Run: headless pygame with SDL's dummy video driver; simulated clock (each Clock.tick advances the game by its frame time, no real sleeping); random seed 0; keys injected as events and as key.get_pressed() state; no mouse input.
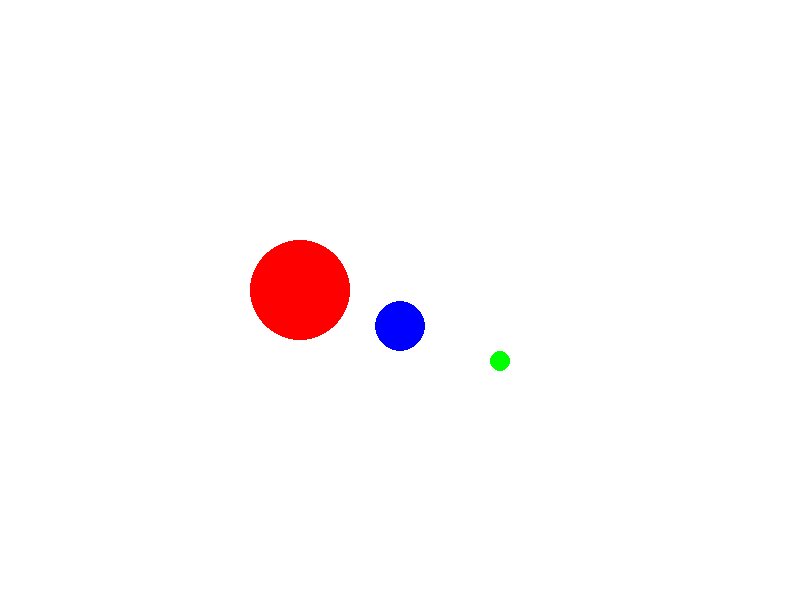
Frame 1 of 4 · flips 1–60 · no input
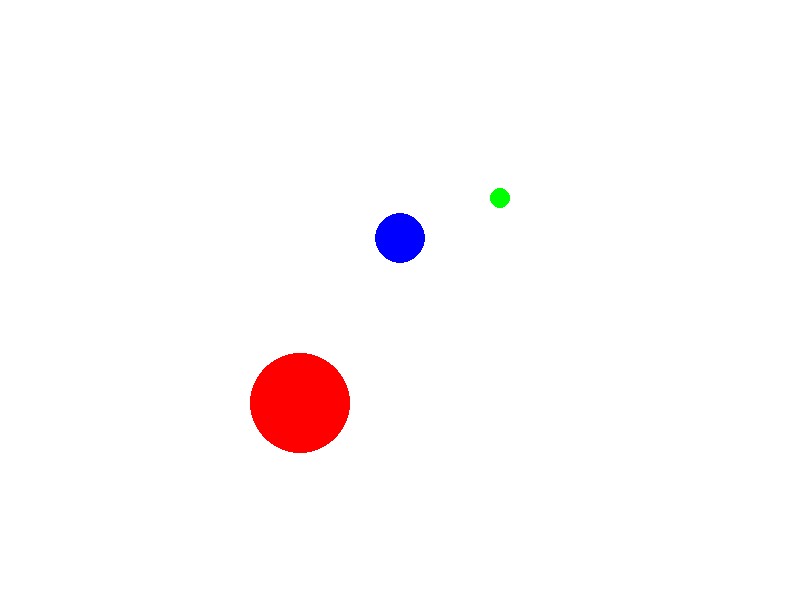
Frame 2 of 4 · flips 61–180 · tapped SPACE, RETURN · held RIGHT (→), D
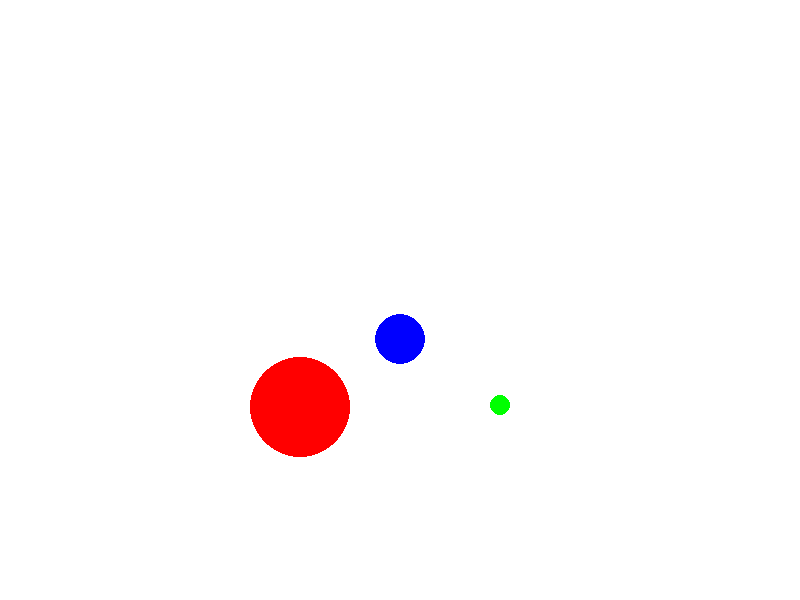
Frame 3 of 4 · flips 181–300 · held DOWN (↓), S
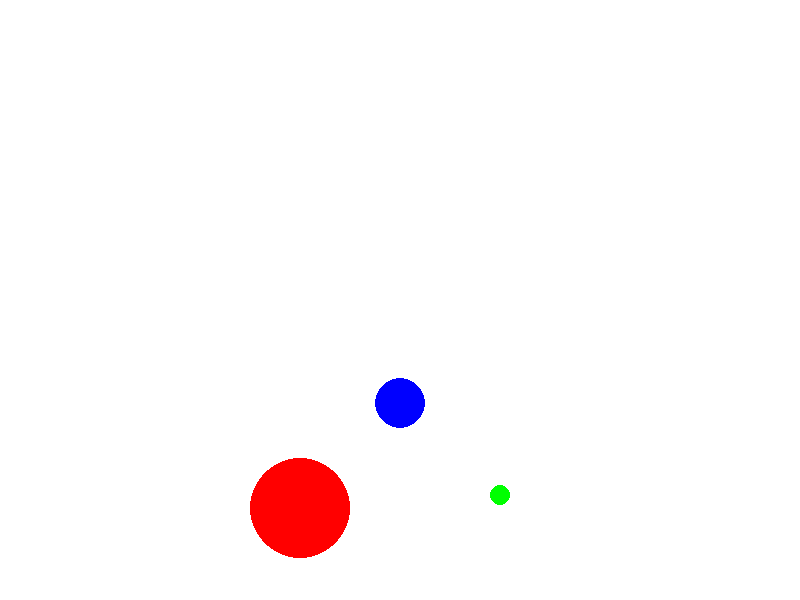
Frame 4 of 4 · flips 301–420 · held LEFT (←), A, UP (↑), W

The pygame program that drew these frames:

import pygame

WIDTH = 800
HEIGHT = 600

screen = pygame.display.set_mode((WIDTH, HEIGHT))

class ball():

    def __init__(self, radius, posx, posy, vx, vy, colour):
        self.r = radius
        self.x = posx
        self.y = posy
        self.vx = vx
        self.vy = vy
        self.color = colour
    
    def Acceleration(self, dt):
        u = self.vy
        self.vy += 2000 * dt
        self.y += (u + self.vy)* 0.5 * dt
        #self.x += self.vx * dt
        if self.y > HEIGHT - self.r:
            self.y = HEIGHT - self.r
            self.vy = -self.vy * 0.9
    
    def Draw(self):
        pygame.draw.circle(screen, self.color, (self.x, self.y), self.r)
ball1 = ball(25, 400,50,10, 40, "blue")
ball2 = ball(50, 300,100,15, 20, "red")
ball3 = ball(10, 500,25,5, 30, "green")
clock = pygame.time.Clock()
while True:
    dt = clock.tick(60) / 1000
    for event in pygame.event.get():
        if event.type == pygame.QUIT:
            pygame.quit()
        if event.type == pygame.KEYDOWN:
            if event.key == pygame.K_e:
                ball1.vy = -1000
                ball2.vy = -500
                ball3.vy = -750
    screen.fill("white")
    ball1.Draw()
    ball2.Draw()
    ball3.Draw()
    ball1.Acceleration(dt)
    ball2.Acceleration(dt)
    ball3.Acceleration(dt)
    pygame.display.update()
